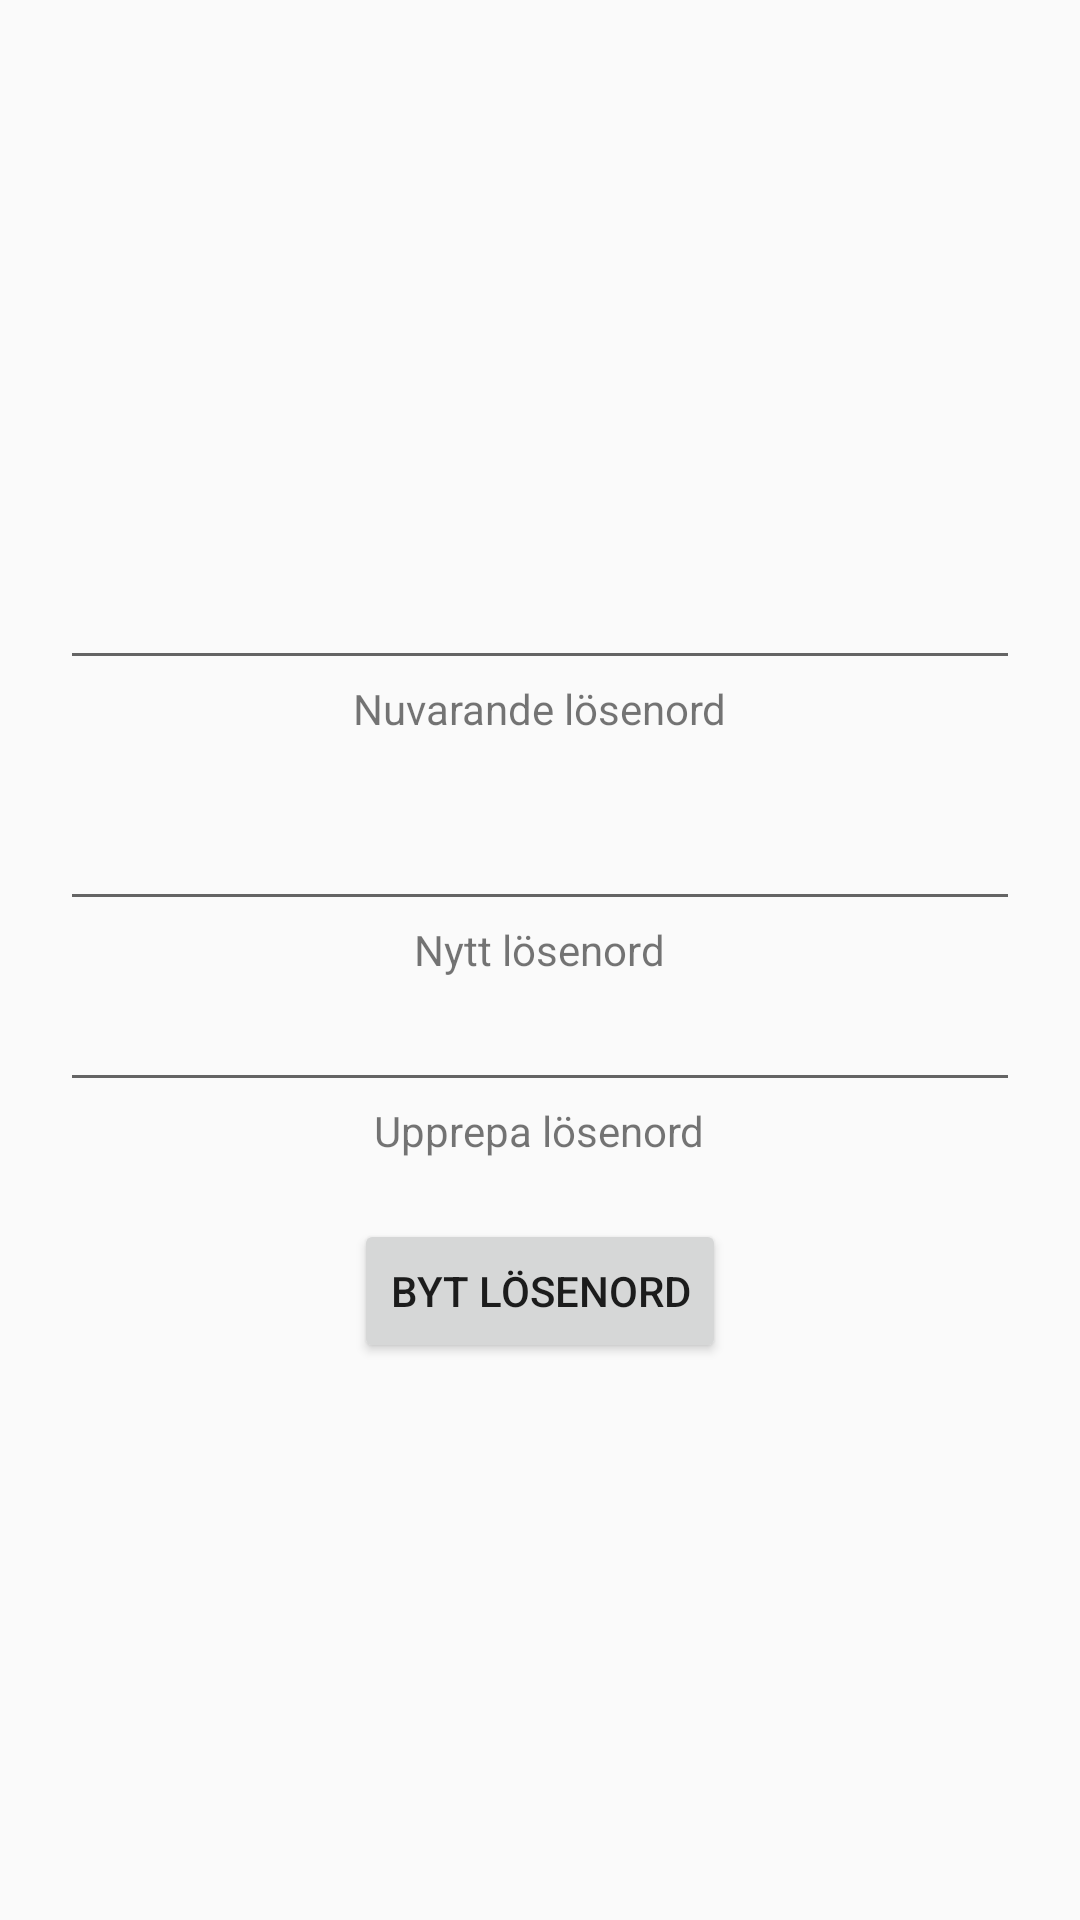

Reconstruct the res/layout file that produces this screen, plus the resources it refers to.
<!-- AndroidManifest.xml: application theme AppTheme -->
<!-- res/layout/activity_change_password.xml -->
<?xml version="1.0" encoding="utf-8"?>
<LinearLayout
    xmlns:android="http://schemas.android.com/apk/res/android"
    xmlns:tools="http://schemas.android.com/tools"
    android:orientation="vertical"
    android:layout_width="match_parent"
    android:layout_height="match_parent"
    android:padding="@dimen/margin"
    android:baselineAligned="false"
    android:gravity="center">

    <EditText
        android:id="@+id/current_password_text"
        android:layout_width="wrap_content"
        android:layout_height="wrap_content"
        android:ems="20"
        android:inputType="textPassword" />

    <TextView
        android:id="@+id/current_password_label"
        android:layout_width="wrap_content"
        android:layout_height="wrap_content"
        android:text="@string/current_password" />

    <EditText
        android:id="@+id/new_password_text"
        android:layout_width="wrap_content"
        android:layout_height="wrap_content"
        android:ems="20"
        android:inputType="textPassword"
        android:paddingTop="@dimen/separation"/>

    <TextView
        android:id="@+id/new_password_label"
        android:layout_width="wrap_content"
        android:layout_height="wrap_content"
        android:text="@string/new_password" />

    <EditText
        android:id="@+id/repeat_password_text"
        android:layout_width="wrap_content"
        android:layout_height="wrap_content"
        android:ems="20"
        android:inputType="textPassword" />

    <TextView
        android:id="@+id/repeat_password_label"
        android:layout_width="wrap_content"
        android:layout_height="wrap_content"
        android:text="@string/repeat_password" />

    <Button
        android:id="@+id/change_password_button"
        android:layout_width="wrap_content"
        android:layout_height="wrap_content"
        android:text="@string/change_password"
        android:layout_marginTop="@dimen/margin" />

</LinearLayout>
<!-- resources referenced by this layout -->
<resources>
  <dimen name="margin">20dp</dimen>
  <dimen name="separation">30dp</dimen>
  <string name="change_password">Byt lösenord</string>
  <string name="current_password">Nuvarande lösenord</string>
  <string name="new_password">Nytt lösenord</string>
  <string name="repeat_password">Upprepa lösenord</string>
  <style name="AppTheme" parent="Theme.AppCompat.Light.DarkActionBar">
          
          <item name="colorPrimary">@color/colorPrimary</item>
          <item name="colorPrimaryDark">@color/colorPrimaryDark</item>
          <item name="colorAccent">@color/colorAccent</item>
      </style>
  <color name="colorPrimary">#007749</color>
  <color name="colorPrimaryDark">#002222</color>
  <color name="colorAccent">#FEDB00</color>
</resources>
